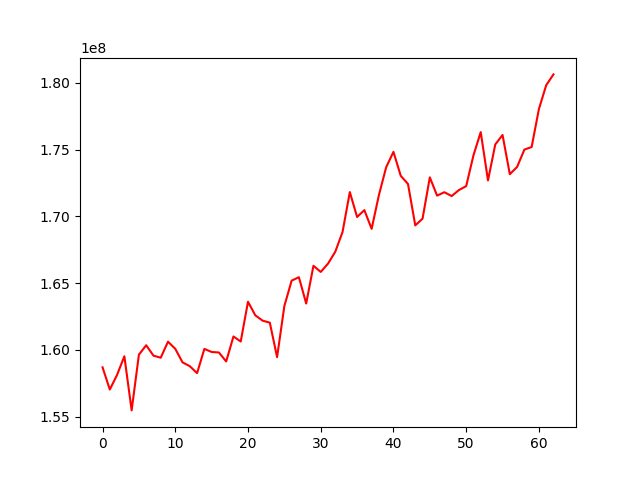

Source data for this figure (header and first rows):
, 0
0, 158700187
1, 157036390
2, 158139529
3, 159528770
4, 155474627
5, 159647972
6, 160353753
7, 159577296
8, 159420403
9, 160620486
10, 160086694
11, 159071966
12, 158783596
13, 158265492
14, 160080511
15, 159850490
16, 159812290
17, 159140633
18, 161010860
19, 160636248
20, 163612279
21, 162597811
22, 162198565
23, 162046562
24, 159462387
25, 163295016
26, 165193448
27, 165451250
28, 163479862
29, 166306769
30, 165845191
31, 166465032
32, 167358722
33, 168835265
34, 171827474
35, 169961681
36, 170474771
37, 169073649
38, 171602033
39, 173690518
40, 174839757
41, 173046713
42, 172433261
43, 169330947
44, 169834850
45, 172928724
46, 171561354
47, 171817759
48, 171528054
49, 171977386
50, 172273138
51, 174578011
52, 176319946
53, 172697928
54, 175393761
55, 176103716
56, 173166254
57, 173708815
58, 175008144
59, 175202797
... 3 more rows
